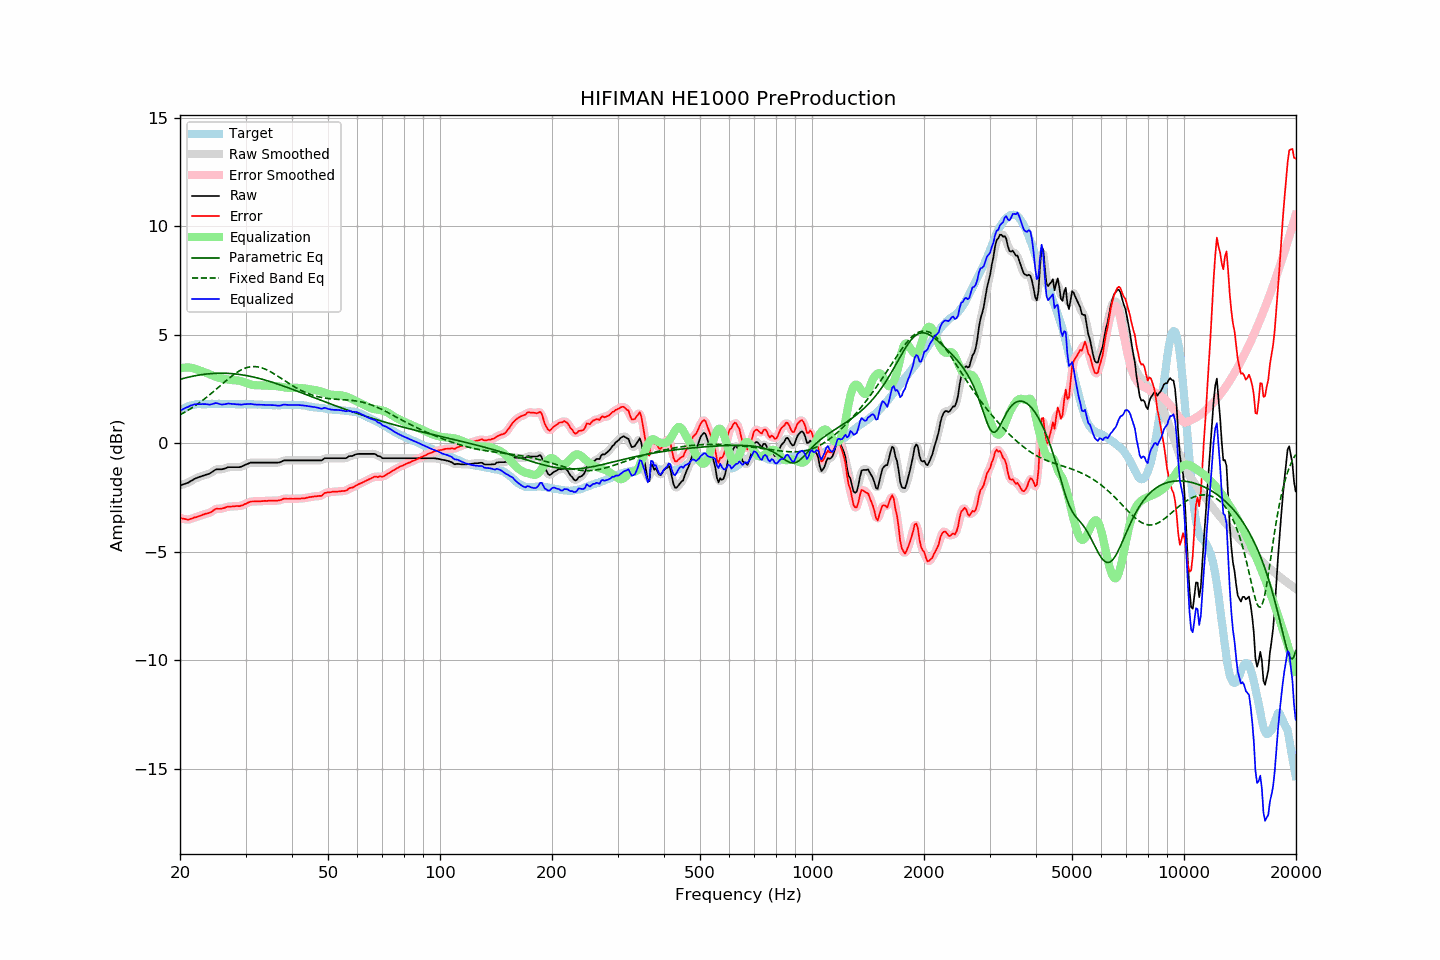

The table this chart was drawn from, first rows:
frequency, raw, error, smoothed, error_smoothed, equalization, parametric_eq, fixed_band_eq, equalized_raw, equalized_smoothed, target
20.00, -1.94, -3.43, -1.94, -3.42, 3.44, 2.95, 1.31, 1.50, 1.50, 1.49
20.20, -1.92, -3.46, -1.92, -3.45, 3.46, 2.97, 1.35, 1.54, 1.54, 1.54
20.40, -1.89, -3.48, -1.90, -3.48, 3.48, 2.99, 1.39, 1.59, 1.58, 1.59
20.61, -1.87, -3.49, -1.87, -3.49, 3.49, 3.00, 1.43, 1.62, 1.62, 1.62
20.81, -1.84, -3.51, -1.84, -3.51, 3.49, 3.02, 1.48, 1.65, 1.65, 1.67
21.02, -1.82, -3.53, -1.81, -3.51, 3.49, 3.04, 1.52, 1.67, 1.68, 1.71
21.23, -1.77, -3.50, -1.77, -3.50, 3.49, 3.06, 1.56, 1.72, 1.71, 1.73
21.44, -1.73, -3.47, -1.73, -3.48, 3.48, 3.07, 1.61, 1.75, 1.75, 1.75
21.66, -1.69, -3.45, -1.68, -3.45, 3.46, 3.09, 1.66, 1.77, 1.77, 1.76
21.87, -1.64, -3.41, -1.65, -3.43, 3.43, 3.10, 1.71, 1.79, 1.79, 1.77
22.09, -1.61, -3.40, -1.61, -3.40, 3.41, 3.12, 1.76, 1.80, 1.80, 1.79
22.31, -1.58, -3.38, -1.58, -3.38, 3.38, 3.13, 1.81, 1.80, 1.80, 1.80
22.54, -1.55, -3.35, -1.55, -3.36, 3.35, 3.14, 1.86, 1.80, 1.80, 1.80
22.76, -1.53, -3.33, -1.53, -3.33, 3.33, 3.15, 1.92, 1.80, 1.80, 1.80
22.99, -1.50, -3.29, -1.50, -3.30, 3.31, 3.17, 1.97, 1.81, 1.80, 1.79
23.22, -1.48, -3.27, -1.48, -3.27, 3.28, 3.17, 2.03, 1.80, 1.80, 1.79
23.45, -1.45, -3.24, -1.45, -3.25, 3.25, 3.18, 2.09, 1.80, 1.80, 1.79
23.69, -1.43, -3.23, -1.43, -3.23, 3.22, 3.19, 2.15, 1.79, 1.79, 1.80
23.92, -1.41, -3.21, -1.40, -3.21, 3.19, 3.20, 2.21, 1.78, 1.79, 1.80
24.16, -1.37, -3.18, -1.37, -3.18, 3.15, 3.21, 2.27, 1.79, 1.79, 1.81
24.40, -1.32, -3.14, -1.32, -3.13, 3.12, 3.21, 2.33, 1.80, 1.80, 1.82
24.65, -1.27, -3.08, -1.27, -3.08, 3.10, 3.22, 2.39, 1.83, 1.83, 1.81
24.89, -1.22, -3.03, -1.23, -3.04, 3.07, 3.22, 2.46, 1.85, 1.84, 1.81
25.14, -1.20, -3.01, -1.20, -3.02, 3.04, 3.22, 2.52, 1.84, 1.84, 1.81
25.39, -1.20, -3.02, -1.20, -3.01, 3.02, 3.23, 2.58, 1.82, 1.82, 1.82
25.65, -1.20, -3.02, -1.20, -3.01, 3.00, 3.23, 2.65, 1.80, 1.80, 1.82
25.91, -1.20, -3.01, -1.19, -3.01, 2.98, 3.23, 2.71, 1.78, 1.79, 1.81
26.16, -1.18, -2.99, -1.18, -2.99, 2.97, 3.23, 2.78, 1.79, 1.79, 1.81
26.43, -1.16, -2.97, -1.16, -2.96, 2.96, 3.22, 2.84, 1.80, 1.80, 1.81
26.69, -1.13, -2.94, -1.13, -2.94, 2.95, 3.22, 2.90, 1.82, 1.82, 1.81
26.96, -1.10, -2.92, -1.11, -2.92, 2.93, 3.22, 2.97, 1.83, 1.82, 1.82
27.23, -1.10, -2.91, -1.10, -2.91, 2.92, 3.21, 3.03, 1.82, 1.82, 1.81
27.50, -1.10, -2.91, -1.10, -2.91, 2.91, 3.21, 3.08, 1.81, 1.82, 1.81
27.77, -1.10, -2.90, -1.10, -2.91, 2.91, 3.20, 3.14, 1.81, 1.81, 1.80
28.05, -1.10, -2.90, -1.10, -2.90, 2.90, 3.19, 3.19, 1.80, 1.80, 1.80
28.33, -1.10, -2.89, -1.10, -2.90, 2.90, 3.19, 3.24, 1.80, 1.80, 1.79
28.62, -1.10, -2.89, -1.10, -2.89, 2.89, 3.18, 3.29, 1.79, 1.79, 1.79
28.90, -1.10, -2.90, -1.10, -2.89, 2.88, 3.17, 3.34, 1.78, 1.78, 1.80
29.19, -1.08, -2.87, -1.08, -2.87, 2.86, 3.16, 3.38, 1.78, 1.78, 1.79
29.48, -1.05, -2.86, -1.05, -2.85, 2.84, 3.15, 3.41, 1.79, 1.79, 1.81
29.78, -1.01, -2.81, -1.01, -2.82, 2.81, 3.13, 3.44, 1.80, 1.79, 1.80
30.08, -0.98, -2.79, -0.98, -2.78, 2.78, 3.12, 3.47, 1.80, 1.80, 1.81
30.38, -0.95, -2.75, -0.95, -2.74, 2.75, 3.11, 3.49, 1.80, 1.81, 1.79
30.68, -0.92, -2.71, -0.92, -2.71, 2.73, 3.09, 3.51, 1.81, 1.81, 1.79
30.99, -0.89, -2.68, -0.90, -2.69, 2.71, 3.08, 3.52, 1.82, 1.81, 1.79
31.30, -0.89, -2.68, -0.89, -2.68, 2.69, 3.06, 3.53, 1.80, 1.80, 1.79
31.61, -0.89, -2.68, -0.89, -2.68, 2.68, 3.04, 3.53, 1.79, 1.79, 1.79
31.93, -0.89, -2.68, -0.89, -2.68, 2.67, 3.03, 3.53, 1.78, 1.78, 1.79
32.24, -0.89, -2.67, -0.89, -2.67, 2.67, 3.01, 3.52, 1.78, 1.78, 1.78
32.57, -0.89, -2.68, -0.89, -2.67, 2.67, 2.99, 3.51, 1.78, 1.78, 1.79
32.89, -0.89, -2.67, -0.89, -2.67, 2.67, 2.97, 3.49, 1.78, 1.78, 1.78
33.22, -0.89, -2.66, -0.89, -2.67, 2.66, 2.95, 3.47, 1.77, 1.77, 1.77
33.55, -0.89, -2.66, -0.89, -2.66, 2.66, 2.93, 3.44, 1.77, 1.77, 1.77
33.89, -0.89, -2.65, -0.89, -2.65, 2.66, 2.91, 3.41, 1.77, 1.77, 1.76
34.23, -0.89, -2.66, -0.89, -2.65, 2.65, 2.89, 3.38, 1.76, 1.76, 1.77
34.57, -0.89, -2.65, -0.89, -2.65, 2.65, 2.86, 3.34, 1.76, 1.76, 1.76
34.92, -0.89, -2.64, -0.89, -2.65, 2.65, 2.84, 3.31, 1.76, 1.76, 1.75
35.27, -0.89, -2.64, -0.89, -2.64, 2.65, 2.82, 3.26, 1.76, 1.76, 1.75
35.62, -0.89, -2.64, -0.89, -2.64, 2.64, 2.79, 3.22, 1.76, 1.76, 1.75
35.97, -0.89, -2.64, -0.89, -2.64, 2.64, 2.77, 3.17, 1.75, 1.75, 1.75
... 635 more rows
